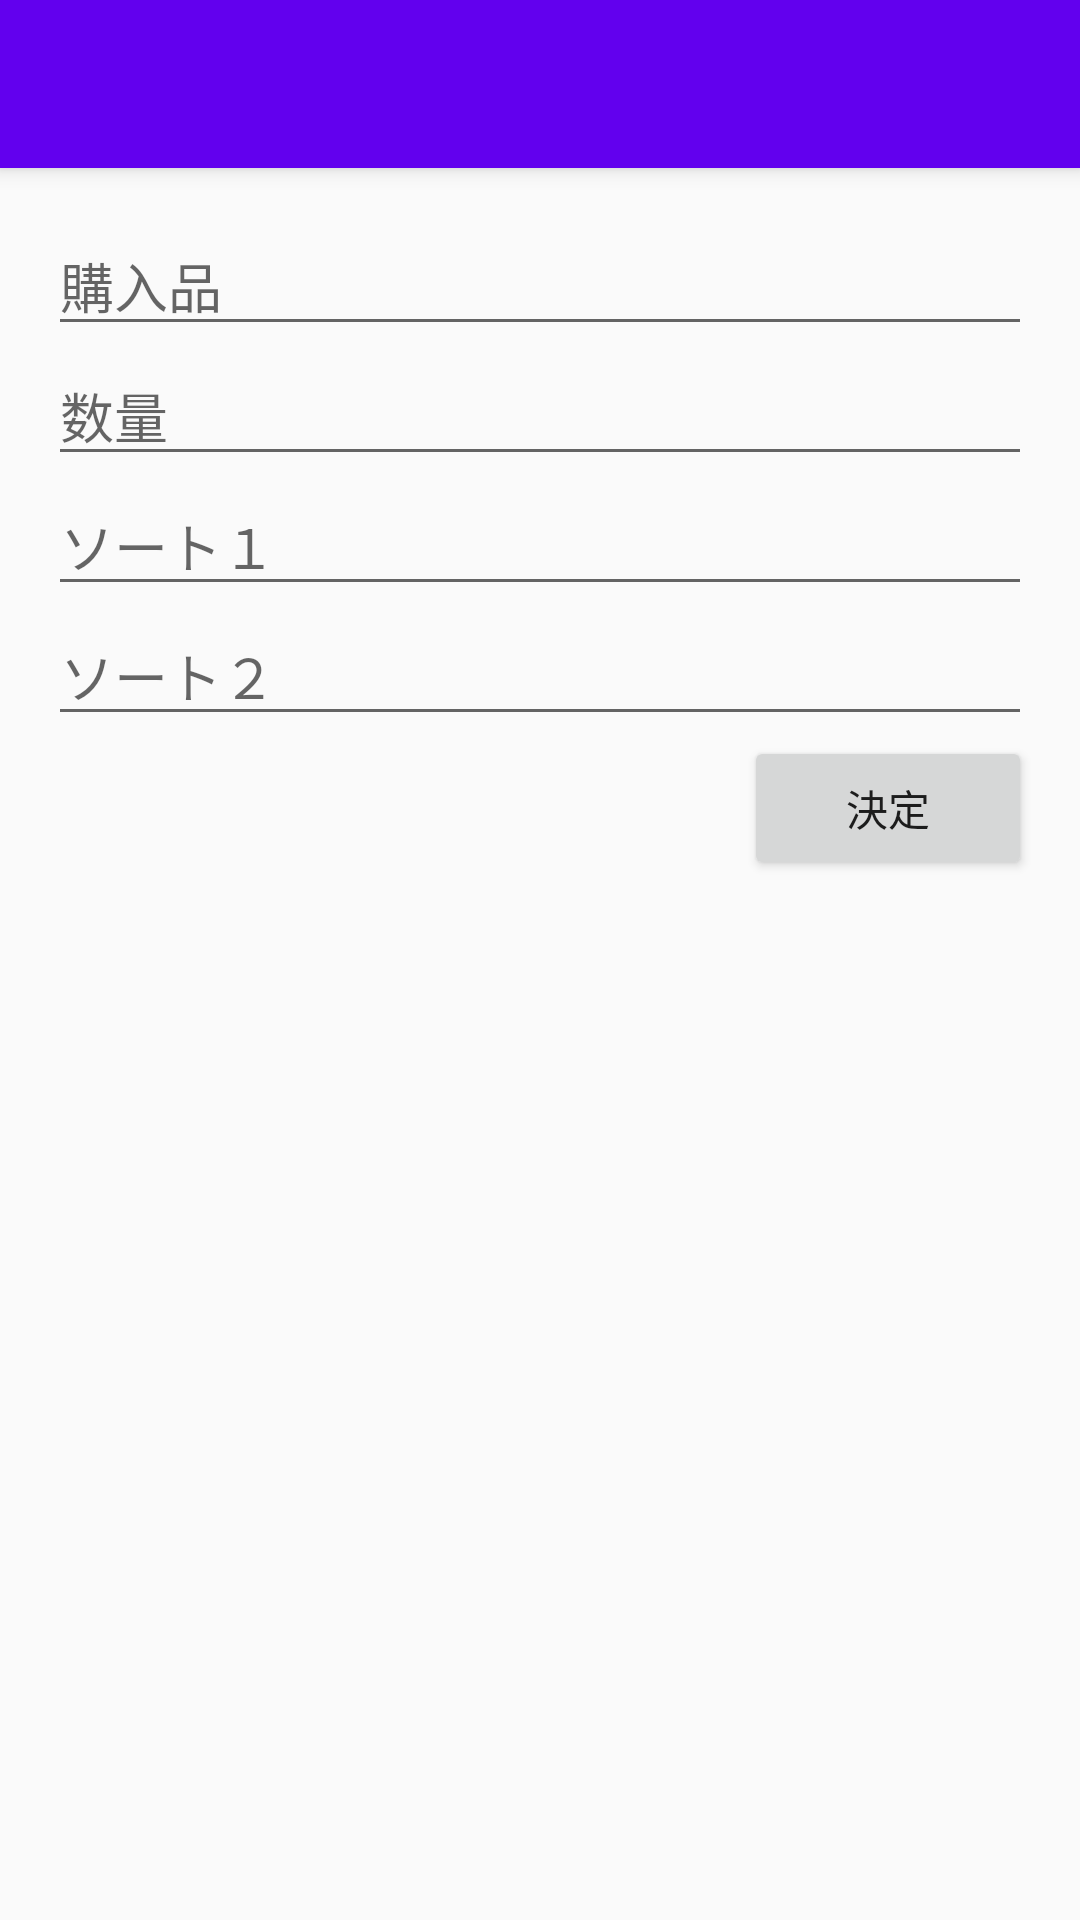

This screen was rendered from an Android layout file. Write that file and the resources it references.
<!-- AndroidManifest.xml: activity theme Theme.AppCompat.Light.NoActionBar -->
<!-- res/layout/activity_input.xml -->
<?xml version="1.0" encoding="utf-8"?>
<androidx.coordinatorlayout.widget.CoordinatorLayout
    xmlns:android="http://schemas.android.com/apk/res/android"
    xmlns:app="http://schemas.android.com/apk/res-auto"
    xmlns:tools="http://schemas.android.com/tools"
    android:layout_width="match_parent"
    android:layout_height="match_parent"
    android:fitsSystemWindows="true"
    tools:context=".InputActivity">

    <com.google.android.material.appbar.AppBarLayout
        android:layout_width="match_parent"
        android:layout_height="wrap_content"
        android:theme="@style/Theme.Purchasing1.AppBarOverlay">

        <androidx.appcompat.widget.Toolbar
            android:id="@+id/toolbar"
            android:layout_width="match_parent"
            android:layout_height="wrap_content"
            android:background="@color/design_default_color_primary"
            app:popupTheme="@style/Theme.Purchasing1.PopupOverlay"/>

    </com.google.android.material.appbar.AppBarLayout>

    <include layout="@layout/content_input"/>

</androidx.coordinatorlayout.widget.CoordinatorLayout>
<!-- res/layout/content_input.xml (included above) -->
<?xml version="1.0" encoding="utf-8"?>
<RelativeLayout
    xmlns:android="http://schemas.android.com/apk/res/android"
    xmlns:app="http://schemas.android.com/apk/res-auto"
    xmlns:tools="http://schemas.android.com/tools"
    android:layout_width="match_parent"
    android:layout_height="match_parent"
    android:paddingBottom="16dp"
    android:paddingLeft="16dp"
    android:paddingRight="16dp"
    android:paddingTop="16dp"
    app:layout_behavior="@string/appbar_scrolling_view_behavior"
    tools:context=".InputActivity"
    tools:showIn="@layout/activity_input">

    <EditText
        android:id="@+id/title_edit_text"
        android:layout_width="match_parent"
        android:layout_height="wrap_content"
        android:hint="購入品" />
    <EditText
        android:id="@+id/amount_edit_text"
        android:layout_width="match_parent"
        android:layout_height="wrap_content"
        android:layout_below="@id/title_edit_text"
        android:hint="数量" />
    <EditText
        android:id="@+id/sort1_edit_text"
        android:layout_width="match_parent"
        android:layout_height="wrap_content"
        android:layout_below="@id/amount_edit_text"
        android:hint="ソート１"/>
    <EditText
        android:id="@+id/sort2_edit_text"
        android:layout_width="match_parent"
        android:layout_height="wrap_content"
        android:layout_below="@id/sort1_edit_text"
        android:hint="ソート２"/>
    <Button
        android:id="@+id/done_button"
        android:layout_width="96dp"
        android:layout_height="wrap_content"
        android:layout_below="@id/sort2_edit_text"
        android:layout_alignParentRight="true"
        android:text="決定" />

</RelativeLayout>
<!-- resources referenced by this layout -->
<resources>
  <style name="Theme.Purchasing1.AppBarOverlay" parent="ThemeOverlay.AppCompat.Dark.ActionBar" />
  <style name="Theme.Purchasing1.PopupOverlay" parent="ThemeOverlay.AppCompat.Light" />
</resources>
